3-way image classification set "splits" from GitHub (illbillbot/fcvg101); label vocabulary: apple, banana, orange.

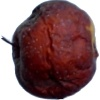
Label: apple

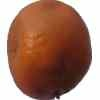
Label: orange

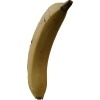
Label: banana

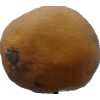
Label: orange

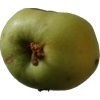
Label: apple

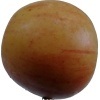
Label: apple
